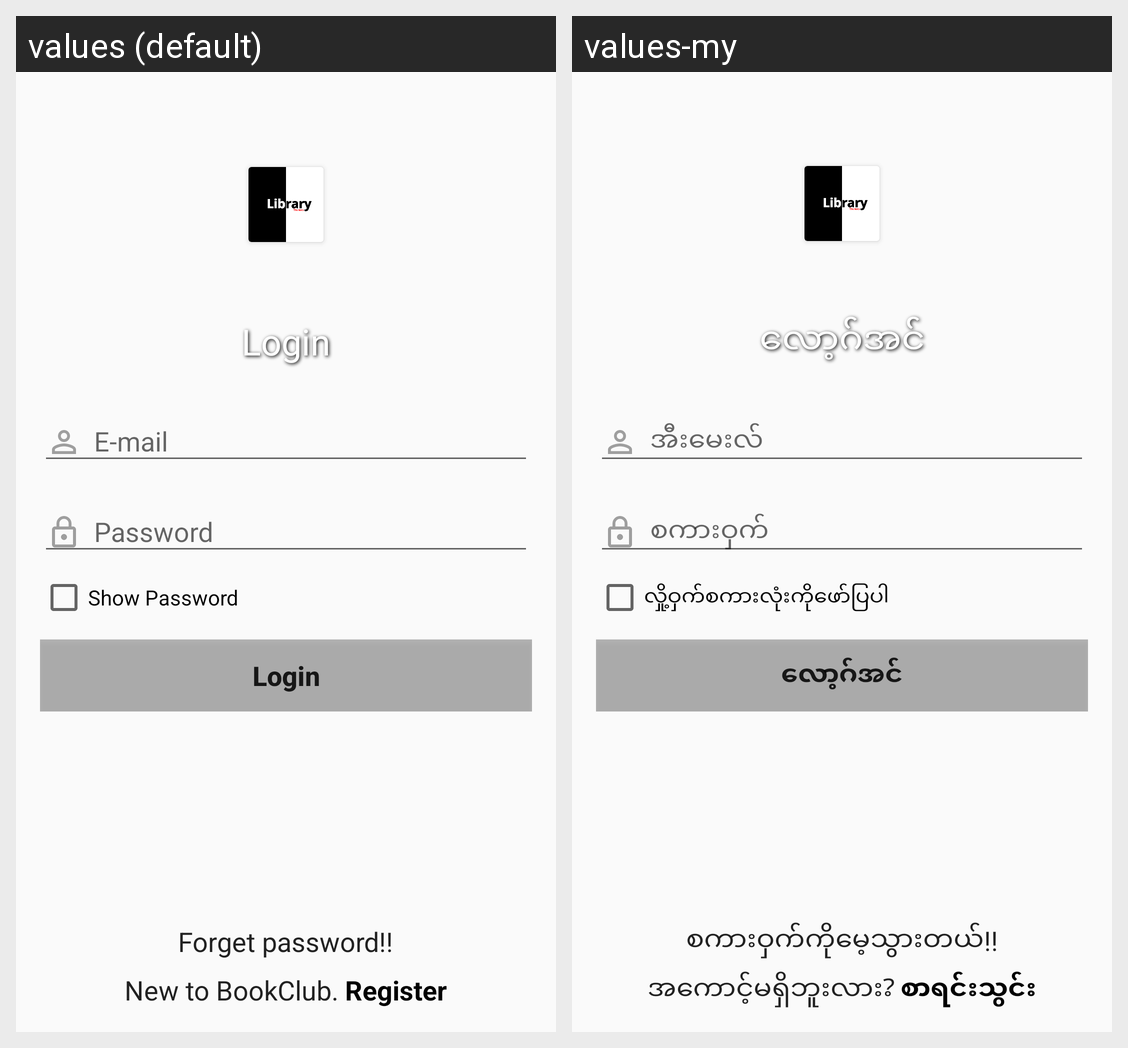

For this localized Android screen grid, give each drawn string resource with its value in every locale shown.
Android screen res/layout/activity_login.xml rendered under 2 locales, left to right: values (default), values-my. Device: Nexus 5 (rendered at 1080×1920; each locale shown at half size, 540×960, under a caption strip naming it); theme AppTheme.NoActionBarFullScreen.
Strings drawn on this screen, with the default value and each locale's value (text and hints the layout hard-codes, and strings that could not be matched under every locale, appear in the picture but are not listed):

text_login
  values: Login
  values-my: လော့ဂ်အင်

text_email
  values: E-mail
  values-my: အီးမေးလ်

text_password
  values: Password
  values-my: စကားဝှက်

text_show_password
  values: Show Password
  values-my: လှို့ဝှက်စကားလုံးကိုဖော်ပြပါ

text_forget_password
  values: Forget password!!
  values-my: စကားဝှက်ကိုမေ့သွားတယ်!!

create_account
  values: New to BookClub.
  values-my: အကောင့်မရှိဘူးလား?

text_register
  values: Register
  values-my: စာရင်းသွင်း
